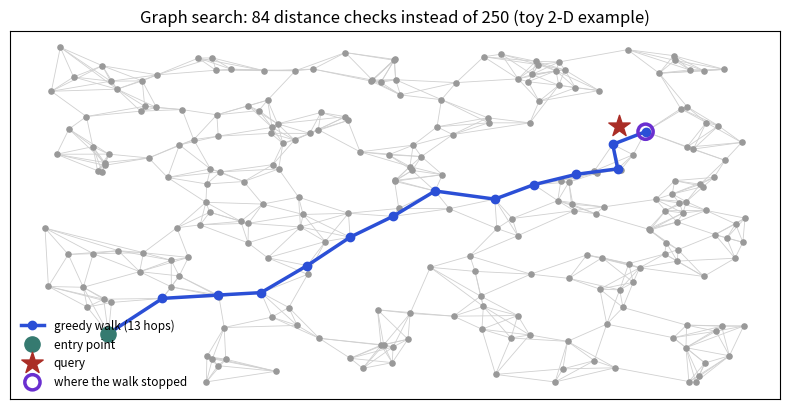

This figure's Python source:
import matplotlib
matplotlib.use("Agg")
import numpy as np, matplotlib.pyplot as plt
rng=np.random.default_rng(4)
P=rng.uniform(0,10,size=(250,2)); q=np.array([8.2,7.6])
D=np.linalg.norm(P[:,None]-P[None],axis=2); np.fill_diagonal(D,99)
nb=[set(np.argsort(D[i])[:5].tolist()) for i in range(len(P))]
for i in range(len(P)):
    for j in list(nb[i]): nb[j].add(i)
cur=int(np.argmin(np.linalg.norm(P-[0.5,0.5],axis=1))); path=[cur]; calls=1
while True:
    best=cur
    for v in nb[cur]:
        calls+=1
        if np.linalg.norm(P[v]-q)<np.linalg.norm(P[best]-q): best=v
    if best==cur: break
    cur=best; path.append(cur)
fig,ax=plt.subplots(figsize=(8,4.2))
for i in range(len(P)):
    for j in nb[i]:
        if i<j: ax.plot(*zip(P[i],P[j]),color="#d0d0d0",lw=0.6,zorder=1)
ax.scatter(*P.T,s=14,color="#999",zorder=2)
ax.plot(*P[path].T,color="#2b4fd6",lw=2.5,marker="o",ms=6,zorder=3,label=f"greedy walk ({len(path)-1} hops)")
ax.scatter(*P[path[0]],s=120,color="#357a70",zorder=4,label="entry point"); 
ax.scatter(*q,marker="*",s=260,color="#aa2d26",zorder=5,label="query")
ax.scatter(*P[path[-1]],s=120,facecolors="none",edgecolors="#6a2fd0",lw=2.5,zorder=5,label="where the walk stopped")
ax.set_title(f"Graph search: {calls} distance checks instead of {len(P)} (toy 2-D example)")
ax.legend(frameon=False,fontsize=8.5,loc="lower left"); ax.set_xticks([]); ax.set_yticks([])
fig.tight_layout(); fig.savefig("ch06d_hnsw_walk.png",dpi=110)
print(len(path)-1,calls)
